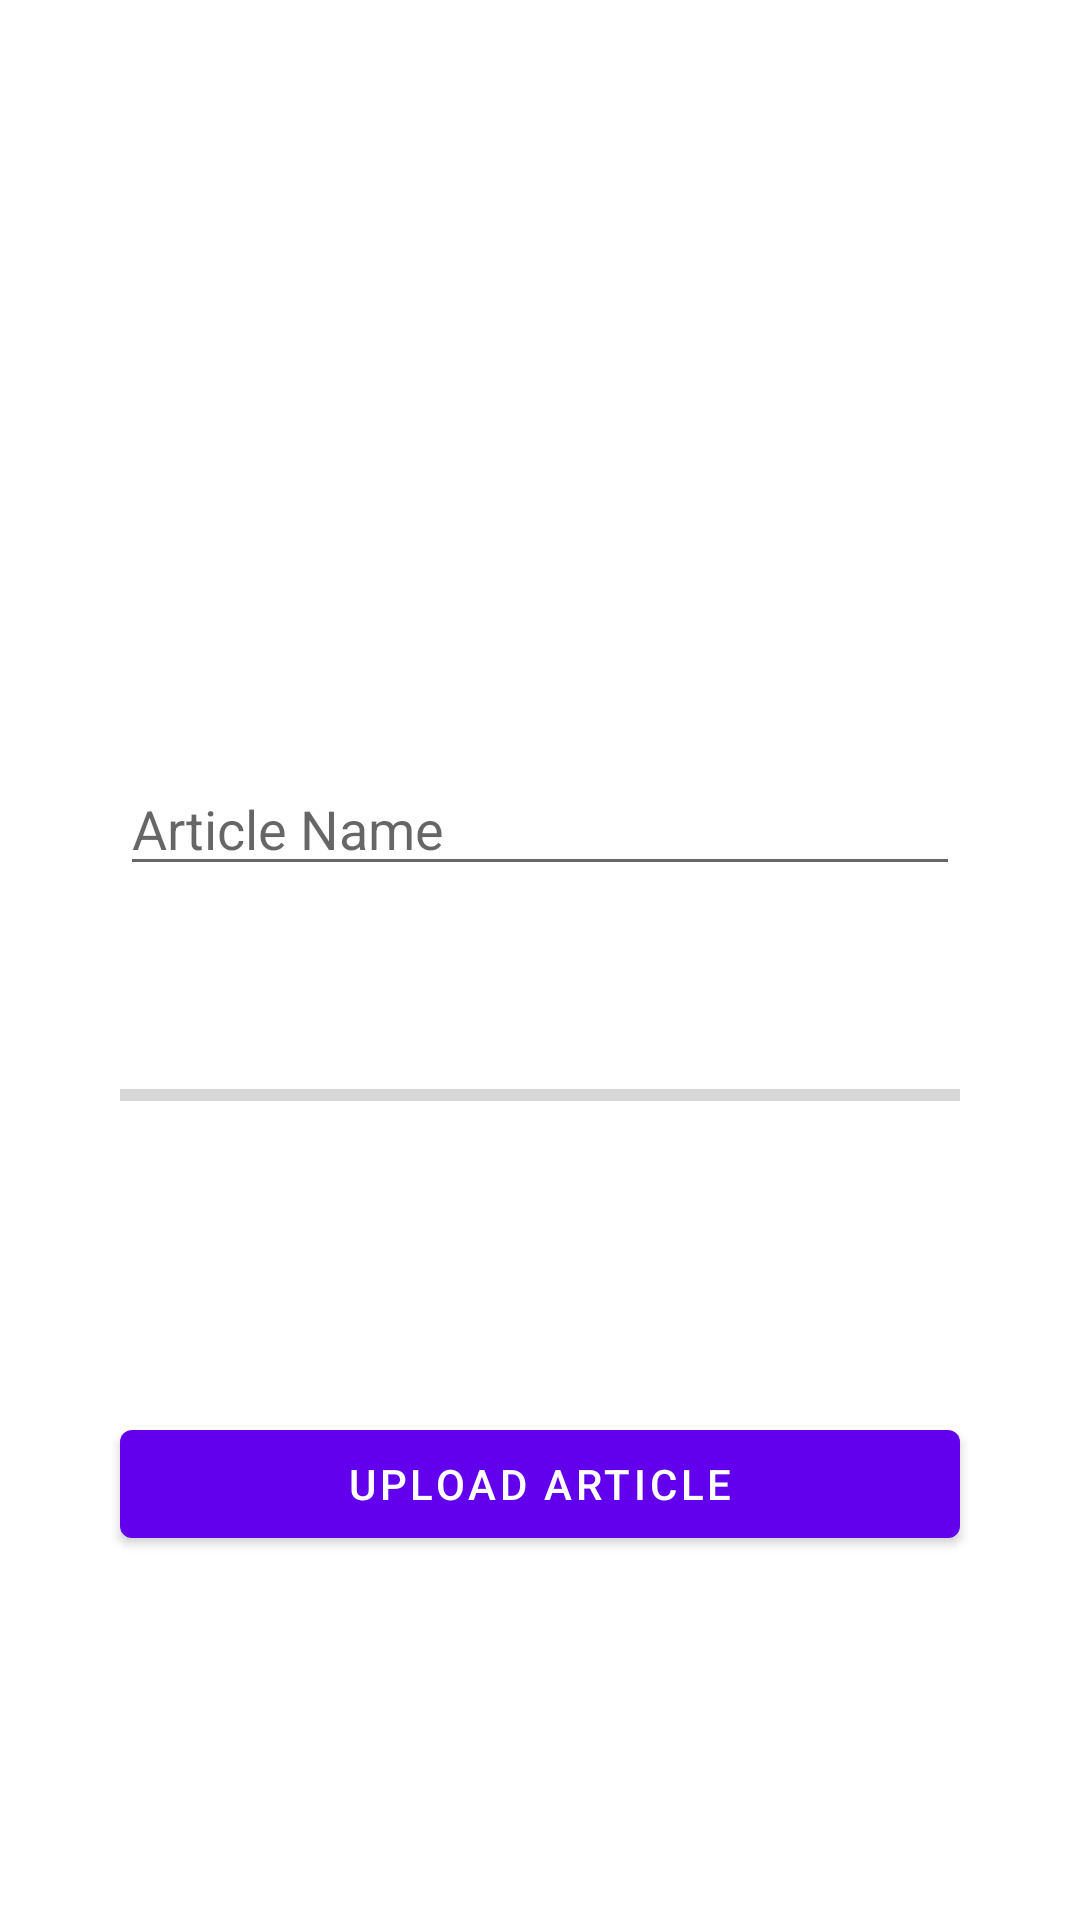

Here is an Android app screen rendered from its layout file. Give the layout XML and the strings, colors and styles it references.
<!-- AndroidManifest.xml: application theme Theme.PocketLib -->
<!-- res/layout/activity_add_article.xml -->
<?xml version="1.0" encoding="utf-8"?>
<layout xmlns:android="http://schemas.android.com/apk/res/android"
    xmlns:app="http://schemas.android.com/apk/res-auto"
    xmlns:tools="http://schemas.android.com/tools">

    <androidx.constraintlayout.widget.ConstraintLayout

    android:layout_width="match_parent"
    android:layout_height="match_parent"
    tools:context=".articles.AddArticleActivity">













        <ImageView
            android:id="@+id/article"
            android:layout_width="match_parent"
            android:layout_height="200dp"
            android:layout_marginTop="54dp"
            android:scaleType="fitXY"
            android:src="@drawable/ic_baseline_3d_rotation_24"
            app:layout_constraintEnd_toEndOf="parent"
            app:layout_constraintHorizontal_bias="0.616"
            app:layout_constraintStart_toStartOf="parent"
            app:layout_constraintTop_toTopOf="parent" />

        <com.google.android.material.button.MaterialButton
            android:id="@+id/upload_button"
            android:layout_width="match_parent"
            android:layout_height="wrap_content"
            android:layout_marginStart="40dp"
            android:layout_marginEnd="40dp"
            android:text="@string/upload_article"
            app:layout_constraintBottom_toBottomOf="parent"
            app:layout_constraintTop_toBottomOf="@id/view_progress"
            app:layout_constraintEnd_toEndOf="parent"/>

        <TextView
            android:id="@+id/view_progress"
            android:layout_width="match_parent"
            android:layout_height="wrap_content"
            android:textSize="25sp"
            android:gravity="center"
            android:layout_marginTop="20dp"
            app:layout_constraintTop_toBottomOf="@+id/article_name"/>



        <com.google.android.material.textfield.TextInputEditText
            android:id="@+id/article_name"
            android:layout_width="match_parent"
            android:layout_height="wrap_content"
           android:layout_marginStart="40dp"
            android:layout_marginEnd="40dp"
            android:autofillHints="@string/article_name"
            android:hint="@string/article_name"
            android:inputType="textPersonName"
            app:layout_constraintEnd_toEndOf="parent"
            app:layout_constraintStart_toStartOf="parent"
            app:layout_constraintTop_toBottomOf="@id/article"
             />

        <ProgressBar
            android:id="@+id/progressBar"
            style="?android:attr/progressBarStyleHorizontal"
            android:layout_width="match_parent"
            android:layout_height="wrap_content"
            android:layout_marginStart="40dp"
            android:layout_marginEnd="40dp"
            app:layout_constraintBottom_toTopOf="@id/upload_button"
            app:layout_constraintEnd_toEndOf="parent"
            app:layout_constraintStart_toStartOf="parent"
            app:layout_constraintTop_toBottomOf="@id/view_progress"
            app:layout_constraintVertical_bias="0.076" />
    </androidx.constraintlayout.widget.ConstraintLayout>

</layout>
<!-- resources referenced by this layout -->
<resources>
  <string name="article_name">Article Name</string>
  <string name="choose_article">Choose Article</string>
  <string name="upload_article">Upload Article</string>
  <style name="Theme.PocketLib" parent="Theme.MaterialComponents.DayNight.DarkActionBar">
          
          <item name="colorPrimary">@color/purple_500</item>
          <item name="colorPrimaryVariant">@color/purple_700</item>
          <item name="colorOnPrimary">@color/white</item>
          
          <item name="colorSecondary">@color/teal_200</item>
          <item name="colorSecondaryVariant">@color/teal_700</item>
          <item name="colorOnSecondary">@color/black</item>
          
          <item name="android:statusBarColor" tools:targetApi="l">?attr/colorPrimaryVariant</item>
          
      </style>
  <!-- not gathered from this repository: default colours our renderer supplied (Android Studio template values) -->
  <color name="purple_500">#FF6200EE</color>
  <color name="purple_700">#FF3700B3</color>
  <color name="teal_200">#FF03DAC5</color>
  <color name="teal_700">#FF018786</color>
  <color name="black">#FF000000</color>
  <color name="white">#FFFFFFFF</color>
</resources>
